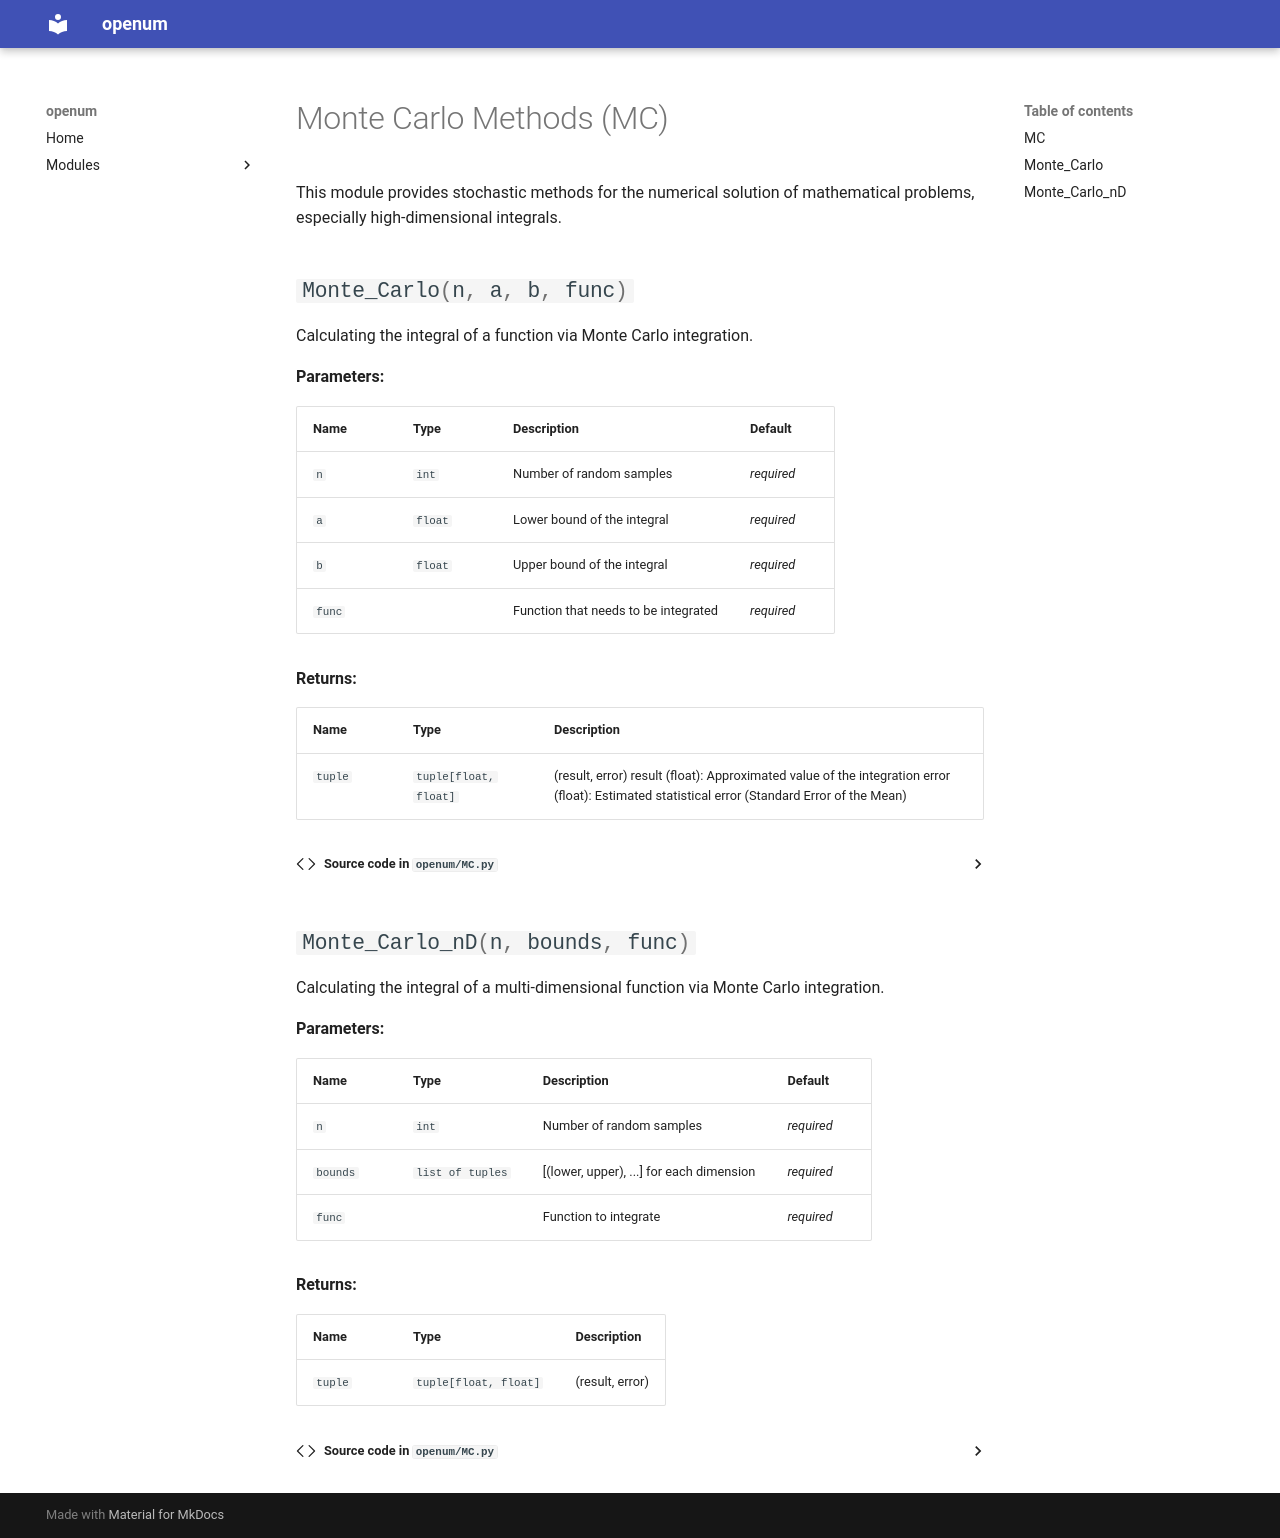

repository: TimPeinkofer/openum · page: MC/index.html · generator: mkdocs

# Monte Carlo Methods (MC)

This module provides stochastic methods for the numerical solution of mathematical problems, especially high-dimensional integrals.

::: openum.MC
